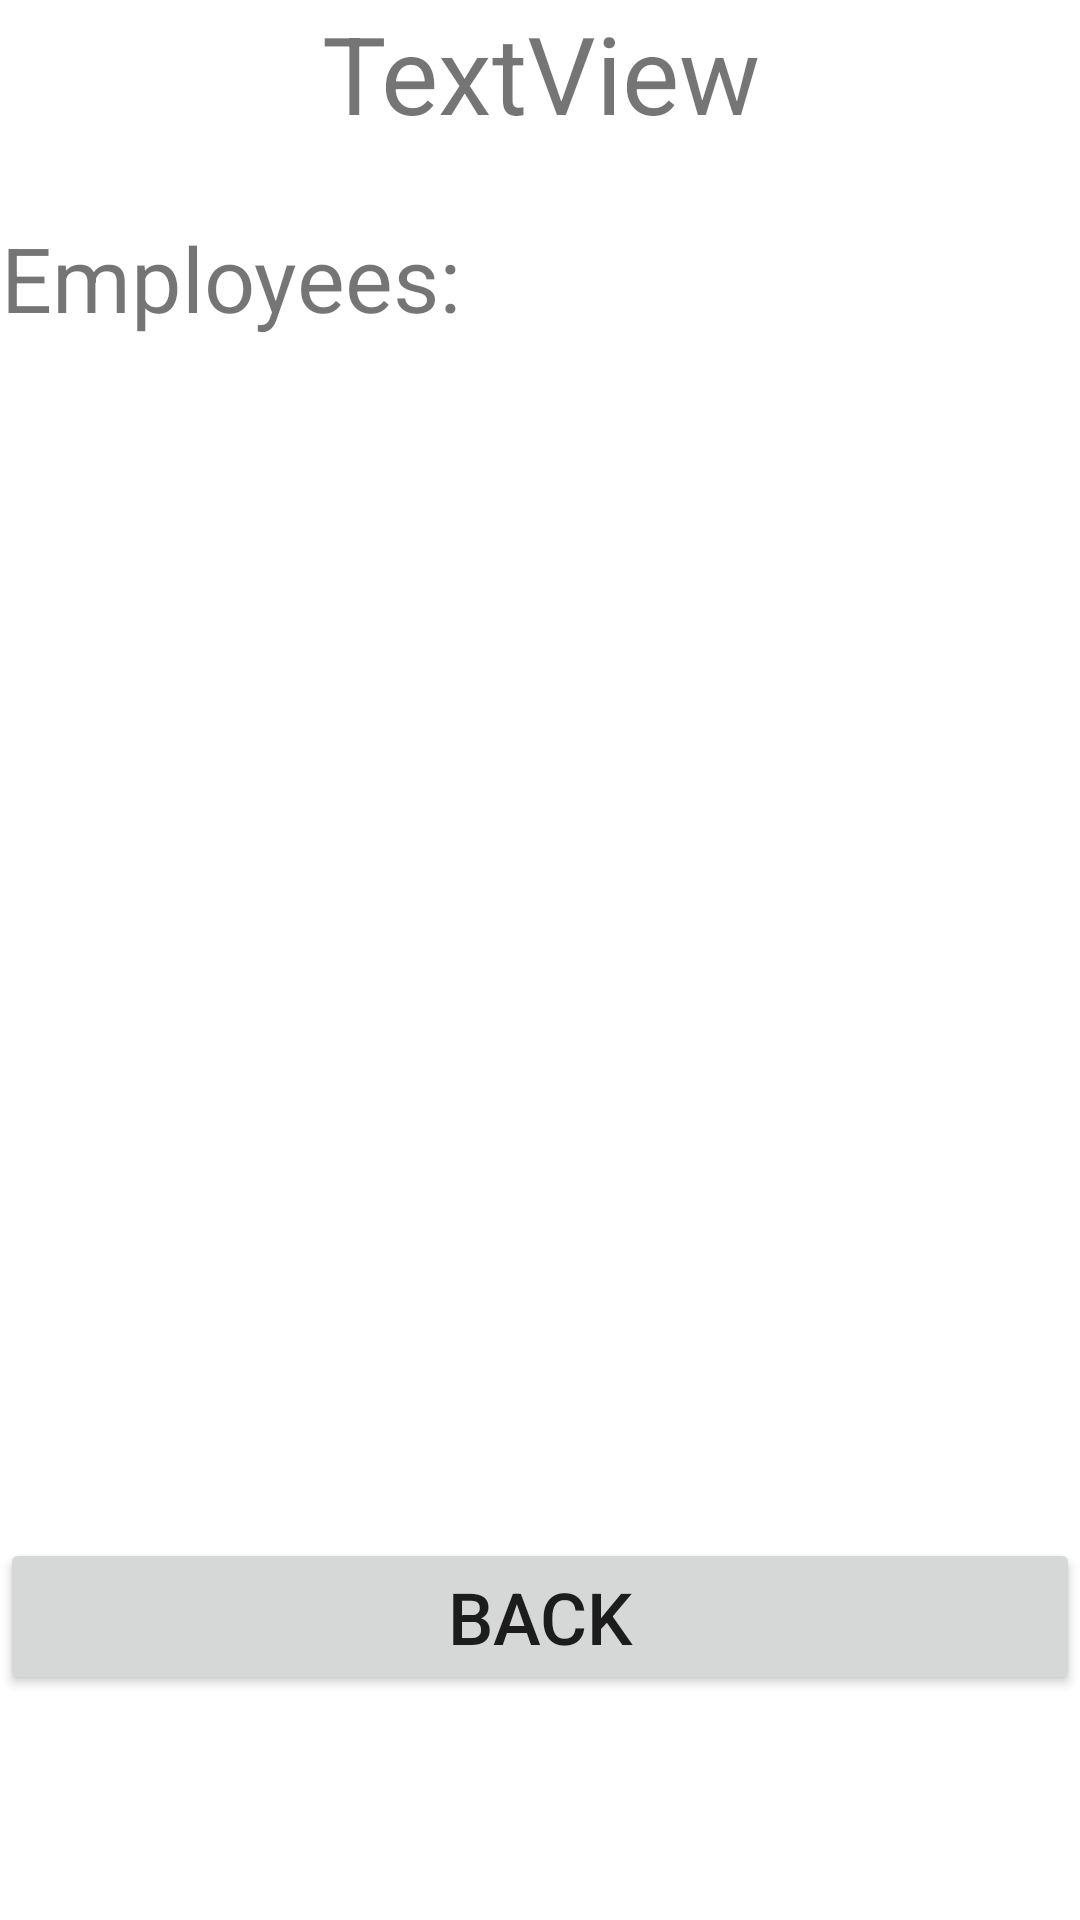

The Android layout XML behind this screen, and the referenced resources:
<!-- AndroidManifest.xml: application theme Theme.CSIT314_Project -->
<!-- res/layout/business_colleagues.xml -->
<?xml version="1.0" encoding="utf-8"?>
<androidx.constraintlayout.widget.ConstraintLayout xmlns:android="http://schemas.android.com/apk/res/android"
    xmlns:app="http://schemas.android.com/apk/res-auto"
    xmlns:tools="http://schemas.android.com/tools"
    android:layout_width="match_parent"
    android:layout_height="match_parent">

    <TextView
        android:id="@+id/txt_location"
        android:layout_width="wrap_content"
        android:layout_height="wrap_content"
        android:text="TextView"
        android:textAlignment="center"
        android:textSize="36sp"
        app:layout_constraintEnd_toEndOf="parent"
        app:layout_constraintStart_toStartOf="parent"
        app:layout_constraintTop_toTopOf="parent" />

    <TextView
        android:id="@+id/textView8"
        android:layout_width="wrap_content"
        android:layout_height="wrap_content"
        android:layout_marginTop="24dp"
        android:text="Employees:"
        android:textAlignment="center"
        android:textSize="30sp"
        app:layout_constraintStart_toStartOf="parent"
        app:layout_constraintTop_toBottomOf="@+id/txt_location" />

    <ListView
        android:id="@+id/list_colleagues"
        android:layout_width="0dp"
        android:layout_height="400dp"
        app:layout_constraintEnd_toEndOf="parent"
        app:layout_constraintStart_toStartOf="parent"
        app:layout_constraintTop_toBottomOf="@+id/textView8" />

    <Button
        android:id="@+id/btn_back"
        android:layout_width="0dp"
        android:layout_height="wrap_content"
        android:text="Back"
        android:textSize="24sp"
        app:layout_constraintEnd_toEndOf="parent"
        app:layout_constraintStart_toStartOf="parent"
        app:layout_constraintTop_toBottomOf="@+id/list_colleagues" />
</androidx.constraintlayout.widget.ConstraintLayout>
<!-- resources referenced by this layout -->
<resources>
  <style name="Theme.CSIT314_Project" parent="Theme.MaterialComponents.DayNight.DarkActionBar">
          
          <item name="colorPrimary">@color/purple_500</item>
          <item name="colorPrimaryVariant">@color/purple_700</item>
          <item name="colorOnPrimary">@color/white</item>
          
          <item name="colorSecondary">@color/teal_200</item>
          <item name="colorSecondaryVariant">@color/teal_700</item>
          <item name="colorOnSecondary">@color/black</item>
          
          <item name="android:statusBarColor" tools:targetApi="l">?attr/colorPrimaryVariant</item>
          
      </style>
  <!-- not gathered from this repository: default colours our renderer supplied (Android Studio template values) -->
  <color name="purple_500">#FF6200EE</color>
  <color name="purple_700">#FF3700B3</color>
  <color name="teal_200">#FF03DAC5</color>
  <color name="teal_700">#FF018786</color>
  <color name="black">#FF000000</color>
  <color name="white">#FFFFFFFF</color>
</resources>
